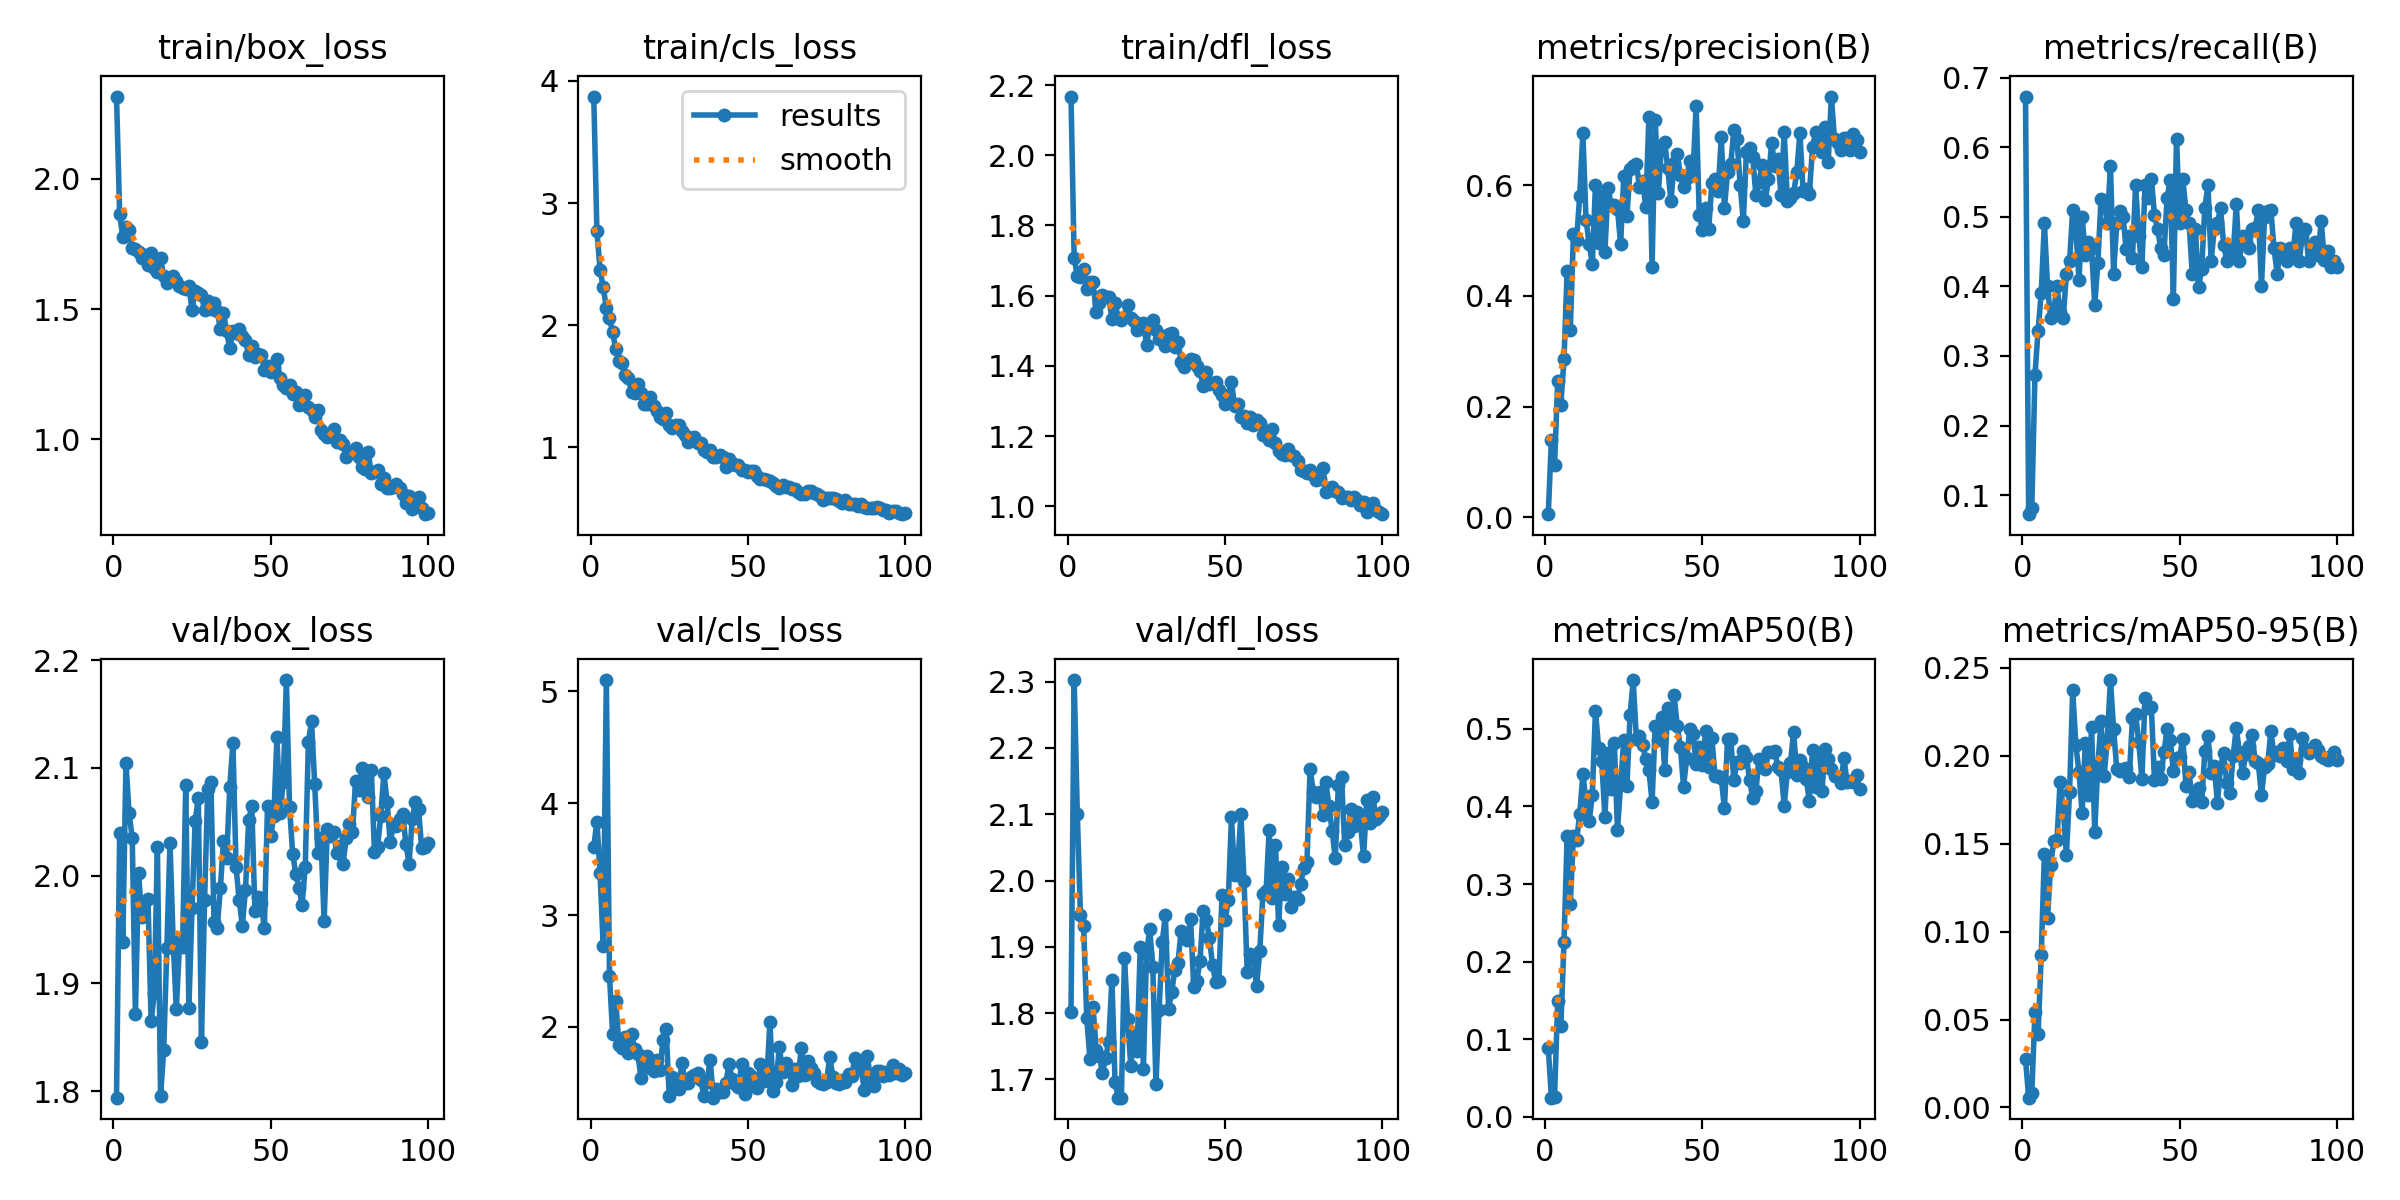

The data file committed next to this chart (first rows):
epoch, time, train/box_loss, train/cls_loss, train/dfl_loss, metrics/precision(B), metrics/recall(B), metrics/mAP50(B), metrics/mAP50-95(B), val/box_loss, val/cls_loss, val/dfl_loss, lr/pg0, lr/pg1, lr/pg2
1, 1.511, 2.315, 3.872, 2.167, 0.0054, 0.6727, 0.0892, 0.02759, 1.794, 3.611, 1.802, 0.00046, 0.00046, 0.00046
2, 2.955, 1.863, 2.77, 1.708, 0.1404, 0.07273, 0.0248, 0.00558, 2.039, 3.835, 2.302, 0.0009307, 0.0009307, 0.0009307
3, 4.268, 1.777, 2.454, 1.656, 0.09448, 0.08182, 0.02624, 0.00804, 1.938, 3.372, 2.101, 0.001392, 0.001392, 0.001392
4, 5.563, 1.814, 2.309, 1.654, 0.2462, 0.2727, 0.1488, 0.05453, 2.105, 2.722, 1.948, 0.001844, 0.001844, 0.001844
5, 6.898, 1.804, 2.142, 1.677, 0.2036, 0.3364, 0.1173, 0.04178, 2.058, 5.1, 1.931, 0.001921, 0.001921, 0.001921
6, 8.182, 1.733, 2.057, 1.619, 0.2853, 0.3909, 0.2248, 0.08662, 2.035, 2.453, 1.793, 0.001901, 0.001901, 0.001901
7, 9.515, 1.729, 1.942, 1.638, 0.4442, 0.4909, 0.3618, 0.1442, 1.871, 1.937, 1.731, 0.001881, 0.001881, 0.001881
8, 10.92, 1.718, 1.8, 1.64, 0.3388, 0.4, 0.2744, 0.1078, 2.002, 2.231, 1.81, 0.001861, 0.001861, 0.001861
9, 12.21, 1.695, 1.706, 1.554, 0.5115, 0.3545, 0.3614, 0.1382, 1.961, 1.837, 1.745, 0.001842, 0.001842, 0.001842
10, 13.51, 1.707, 1.691, 1.581, 0.5013, 0.3655, 0.3561, 0.1516, 1.977, 1.815, 1.735, 0.001822, 0.001822, 0.001822
11, 14.84, 1.669, 1.591, 1.602, 0.5811, 0.4, 0.3904, 0.1521, 1.979, 1.909, 1.71, 0.001802, 0.001802, 0.001802
12, 16.19, 1.716, 1.562, 1.596, 0.6947, 0.3636, 0.4414, 0.1853, 1.865, 1.768, 1.733, 0.001782, 0.001782, 0.001782
13, 17.55, 1.656, 1.454, 1.597, 0.538, 0.3545, 0.4066, 0.1696, 1.891, 1.936, 1.757, 0.001762, 0.001762, 0.001762
14, 18.81, 1.641, 1.444, 1.534, 0.4943, 0.4182, 0.381, 0.1439, 2.026, 1.803, 1.851, 0.001743, 0.001743, 0.001743
15, 20.09, 1.696, 1.518, 1.579, 0.4576, 0.4364, 0.4146, 0.1795, 1.796, 1.762, 1.696, 0.001723, 0.001723, 0.001723
16, 21.36, 1.626, 1.446, 1.536, 0.6004, 0.5091, 0.5234, 0.2372, 1.838, 1.547, 1.672, 0.001703, 0.001703, 0.001703
17, 22.68, 1.599, 1.351, 1.532, 0.4955, 0.4822, 0.4754, 0.2062, 1.933, 1.683, 1.673, 0.001683, 0.001683, 0.001683
18, 23.94, 1.61, 1.35, 1.539, 0.581, 0.4091, 0.4588, 0.1907, 2.03, 1.743, 1.883, 0.001663, 0.001663, 0.001663
19, 25.19, 1.625, 1.413, 1.574, 0.4786, 0.5, 0.3868, 0.1676, 1.94, 1.628, 1.791, 0.001644, 0.001644, 0.001644
20, 26.44, 1.609, 1.338, 1.536, 0.5955, 0.4455, 0.4687, 0.2074, 1.876, 1.609, 1.72, 0.001624, 0.001624, 0.001624
21, 27.7, 1.587, 1.296, 1.529, 0.564, 0.4636, 0.4229, 0.1778, 1.934, 1.702, 1.767, 0.001604, 0.001604, 0.001604
22, 28.96, 1.582, 1.25, 1.503, 0.5644, 0.4546, 0.4824, 0.2163, 1.934, 1.611, 1.743, 0.001584, 0.001584, 0.001584
23, 30.22, 1.579, 1.228, 1.519, 0.5567, 0.3727, 0.3691, 0.157, 2.084, 1.879, 1.899, 0.001564, 0.001564, 0.001564
24, 31.5, 1.587, 1.278, 1.524, 0.4935, 0.4341, 0.4283, 0.1946, 1.877, 1.982, 1.716, 0.001545, 0.001545, 0.001545
25, 32.74, 1.497, 1.185, 1.461, 0.6159, 0.5249, 0.4853, 0.2196, 1.97, 1.38, 1.889, 0.001525, 0.001525, 0.001525
26, 34, 1.57, 1.157, 1.513, 0.5441, 0.5208, 0.4258, 0.1887, 2.05, 1.554, 1.926, 0.001505, 0.001505, 0.001505
27, 35.24, 1.561, 1.178, 1.53, 0.6289, 0.4909, 0.5174, 0.2093, 2.072, 1.495, 1.87, 0.001485, 0.001485, 0.001485
28, 36.52, 1.553, 1.181, 1.503, 0.6346, 0.5727, 0.5629, 0.2431, 1.846, 1.444, 1.693, 0.001465, 0.001465, 0.001465
29, 37.84, 1.498, 1.131, 1.478, 0.639, 0.4185, 0.4871, 0.2152, 1.978, 1.676, 1.804, 0.001446, 0.001446, 0.001446
30, 39.08, 1.53, 1.097, 1.486, 0.5973, 0.4909, 0.4911, 0.1925, 2.081, 1.503, 1.907, 0.001426, 0.001426, 0.001426
31, 40.32, 1.499, 1.044, 1.456, 0.6084, 0.5084, 0.4789, 0.1913, 2.087, 1.5, 1.948, 0.001406, 0.001406, 0.001406
32, 41.58, 1.523, 1.07, 1.49, 0.5602, 0.5, 0.4609, 0.1926, 1.957, 1.553, 1.807, 0.001386, 0.001386, 0.001386
33, 42.84, 1.493, 1.082, 1.493, 0.7243, 0.4539, 0.4467, 0.1929, 1.951, 1.569, 1.832, 0.001366, 0.001366, 0.001366
34, 44.09, 1.424, 1.034, 1.455, 0.4526, 0.4727, 0.4057, 0.1882, 1.988, 1.584, 1.865, 0.001347, 0.001347, 0.001347
35, 45.33, 1.484, 1.035, 1.469, 0.7188, 0.4415, 0.5039, 0.2217, 2.032, 1.528, 1.876, 0.001327, 0.001327, 0.001327
36, 46.61, 1.414, 0.9781, 1.412, 0.5857, 0.5454, 0.4851, 0.2238, 2.016, 1.381, 1.924, 0.001307, 0.001307, 0.001307
37, 47.86, 1.349, 0.9619, 1.397, 0.6731, 0.4727, 0.5153, 0.2078, 2.082, 1.506, 1.92, 0.001287, 0.001287, 0.001287
38, 49.12, 1.416, 0.9767, 1.411, 0.678, 0.4273, 0.4467, 0.1868, 2.123, 1.707, 1.911, 0.001267, 0.001267, 0.001267
39, 50.4, 1.41, 0.916, 1.419, 0.6305, 0.5454, 0.5271, 0.2332, 2.008, 1.367, 1.942, 0.001248, 0.001248, 0.001248
40, 51.67, 1.422, 0.9162, 1.418, 0.5708, 0.5273, 0.5078, 0.2272, 1.977, 1.44, 1.839, 0.001228, 0.001228, 0.001228
41, 52.94, 1.397, 0.932, 1.4, 0.6398, 0.5545, 0.5432, 0.2279, 1.953, 1.422, 1.848, 0.001208, 0.001208, 0.001208
42, 54.19, 1.38, 0.9222, 1.387, 0.656, 0.5028, 0.5037, 0.186, 1.987, 1.419, 1.879, 0.001188, 0.001188, 0.001188
43, 55.39, 1.322, 0.8373, 1.342, 0.6179, 0.4818, 0.477, 0.1935, 2.051, 1.502, 1.954, 0.001168, 0.001168, 0.001168
44, 56.59, 1.359, 0.9056, 1.383, 0.5978, 0.4546, 0.4256, 0.187, 2.065, 1.666, 1.941, 0.001149, 0.001149, 0.001149
45, 57.79, 1.315, 0.8732, 1.347, 0.6135, 0.4455, 0.4618, 0.2022, 1.967, 1.534, 1.913, 0.001129, 0.001129, 0.001129
46, 59.01, 1.328, 0.855, 1.351, 0.6442, 0.5266, 0.5, 0.2151, 1.98, 1.492, 1.872, 0.001109, 0.001109, 0.001109
47, 60.19, 1.324, 0.8527, 1.355, 0.622, 0.5534, 0.4934, 0.2092, 1.974, 1.459, 1.847, 0.001089, 0.001089, 0.001089
48, 61.41, 1.267, 0.8151, 1.331, 0.7437, 0.3818, 0.4541, 0.1913, 1.951, 1.667, 1.848, 0.001069, 0.001069, 0.001069
49, 62.58, 1.281, 0.8093, 1.316, 0.546, 0.6123, 0.4769, 0.1985, 2.065, 1.4, 1.978, 0.00105, 0.00105, 0.00105
50, 63.83, 1.259, 0.798, 1.292, 0.5192, 0.4909, 0.4529, 0.1994, 2.037, 1.586, 1.94, 0.00103, 0.00103, 0.00103
51, 65.09, 1.279, 0.8054, 1.319, 0.5581, 0.5545, 0.4966, 0.2098, 2.055, 1.562, 1.971, 0.00101, 0.00101, 0.00101
52, 66.35, 1.308, 0.8035, 1.354, 0.5203, 0.5091, 0.4505, 0.183, 2.128, 1.469, 2.096, 0.0009902, 0.0009902, 0.0009902
53, 67.6, 1.234, 0.762, 1.286, 0.6047, 0.4909, 0.4885, 0.1907, 2.058, 1.45, 2.009, 0.0009704, 0.0009704, 0.0009704
54, 68.82, 1.207, 0.7388, 1.29, 0.6107, 0.4182, 0.4396, 0.1744, 2.087, 1.667, 2.021, 0.0009506, 0.0009506, 0.0009506
55, 70.03, 1.198, 0.7371, 1.255, 0.5897, 0.4818, 0.4398, 0.1758, 2.181, 1.515, 2.1, 0.0009308, 0.0009308, 0.0009308
56, 71.24, 1.21, 0.7281, 1.258, 0.6866, 0.3984, 0.4363, 0.1816, 2.064, 1.529, 2, 0.000911, 0.000911, 0.000911
57, 72.44, 1.173, 0.7191, 1.238, 0.5586, 0.4256, 0.3976, 0.1735, 2.02, 2.046, 1.861, 0.0008912, 0.0008912, 0.0008912
58, 73.74, 1.182, 0.7031, 1.255, 0.6241, 0.5132, 0.4865, 0.2025, 2.002, 1.43, 1.889, 0.0008714, 0.0008714, 0.0008714
59, 75.03, 1.133, 0.6827, 1.231, 0.638, 0.5454, 0.4863, 0.2111, 1.989, 1.509, 1.881, 0.0008516, 0.0008516, 0.0008516
60, 76.31, 1.168, 0.6682, 1.245, 0.6994, 0.4364, 0.4337, 0.1901, 1.973, 1.822, 1.841, 0.0008318, 0.0008318, 0.0008318
... 40 more rows
